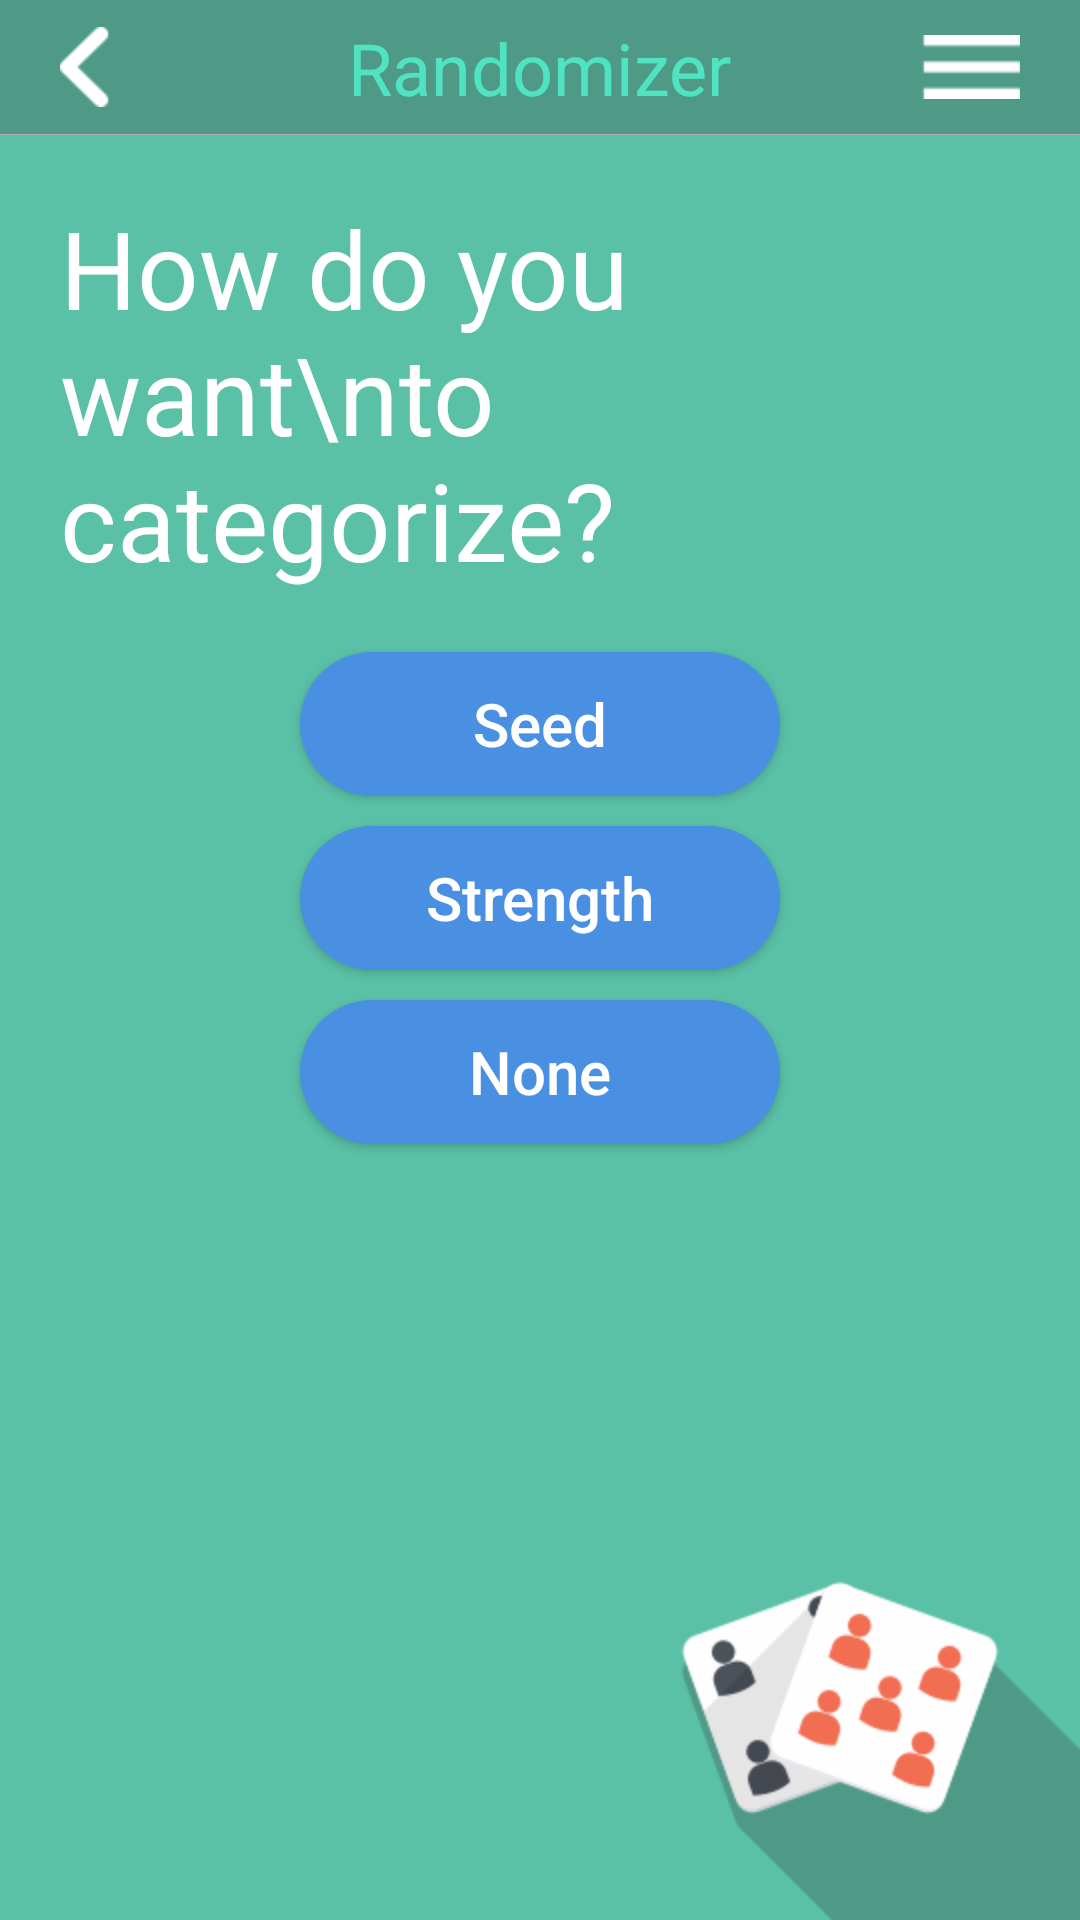

Android layout source for this screen:
<!-- AndroidManifest.xml: application theme AppTheme -->
<!-- res/layout/activity_category.xml -->
<?xml version="1.0" encoding="utf-8"?>
<LinearLayout xmlns:android="http://schemas.android.com/apk/res/android"
    xmlns:tools="http://schemas.android.com/tools"
    android:layout_width="match_parent"
    android:layout_height="match_parent"
    android:orientation="vertical"
    tools:context="com.example.hackathon.random.MainActivity">

    <include layout="@layout/action_bar" />

    <FrameLayout
        android:layout_width="match_parent"
        android:layout_height="match_parent">

        <include layout="@layout/share_background" />

        <LinearLayout
            android:layout_width="match_parent"
            android:layout_height="wrap_content"
            android:gravity="center_horizontal"
            android:orientation="vertical">

            <TextView
                android:layout_width="wrap_content"
                android:layout_height="wrap_content"
                android:layout_margin="@dimen/main_title_margin"
                android:text="How do you want\nto categorize?"
                android:textColor="@android:color/white"
                android:textSize="@dimen/main_title_text_size" />

            <Button
                android:id="@+id/btn_seed"
                style="@style/blue_button"
                android:onClick="onSeedClicked"
                android:text="@string/seed" />

            <Button
                android:id="@+id/btn_teams"
                style="@style/blue_button"
                android:onClick="onStrengthClicked"
                android:text="@string/strength" />

            <Button
                android:id="@+id/btn_groups"
                style="@style/blue_button"
                android:onClick="onNoneClicked"
                android:text="@string/none" />
        </LinearLayout>
    </FrameLayout>

</LinearLayout>
<!-- res/layout/action_bar.xml (included above) -->
<RelativeLayout xmlns:android="http://schemas.android.com/apk/res/android"
    xmlns:tools="http://schemas.android.com/tools"
    android:layout_width="match_parent"
    android:layout_height="@dimen/action_bar_height"
    android:background="@color/header_background_color">

    <ImageView
        android:id="@+id/left_button"
        android:layout_width="wrap_content"
        android:layout_height="wrap_content"
        android:layout_centerVertical="true"
        android:paddingEnd="@dimen/large_padding"
        android:paddingStart="@dimen/large_padding"
        android:onClick="onBackClicked"
        android:src="@drawable/ic_back" />

    <TextView
        android:id="@+id/title_text_view"
        android:layout_width="wrap_content"
        android:layout_height="wrap_content"
        android:layout_centerInParent="true"
        android:text="@string/app_name"
        android:textColor="@color/header_title_color"
        android:textSize="@dimen/header_title_text_size"
        tools:ignore="MissingPrefix" />

    <ImageView
        android:id="@+id/right_button"
        android:layout_width="wrap_content"
        android:layout_height="wrap_content"
        android:layout_alignParentEnd="true"
        android:layout_centerVertical="true"
        android:onClick="onMenuClicked"
        android:paddingEnd="@dimen/large_padding"
        android:paddingStart="@dimen/large_padding"
        android:src="@drawable/ic_menu" />

    <View
        android:layout_width="match_parent"
        android:layout_height="@dimen/action_bar_divider"
        android:layout_alignParentBottom="true"
        android:background="@android:color/darker_gray" />
</RelativeLayout>
<!-- res/layout/share_background.xml (included above) -->
<?xml version="1.0" encoding="utf-8"?>
<RelativeLayout xmlns:android="http://schemas.android.com/apk/res/android"
    android:layout_width="match_parent"
    android:layout_height="match_parent"
    android:background="@color/background_color">

    <ImageView
        android:layout_width="wrap_content"
        android:layout_height="wrap_content"
        android:layout_alignParentBottom="true"
        android:layout_alignParentEnd="true"
        android:src="@drawable/ic_bottom" />

</RelativeLayout>
<!-- resources referenced by this layout -->
<resources>
  <color name="background_color">#5AC1A6</color>
  <color name="header_background_color">#4F9A86</color>
  <color name="header_title_color">#50E3C2</color>
  <dimen name="action_bar_divider">1px</dimen>
  <dimen name="action_bar_height">45dp</dimen>
  <dimen name="header_title_text_size">24sp</dimen>
  <dimen name="large_padding">20dp</dimen>
  <dimen name="main_title_margin">20dp</dimen>
  <dimen name="main_title_text_size">36sp</dimen>
  <!-- drawable ic_back: png bitmap (drawable-hdpi, 503 bytes) -->
  <!-- drawable ic_bottom: png bitmap (drawable-hdpi, 11233 bytes) -->
  <!-- drawable ic_menu: png bitmap (drawable-hdpi, 233 bytes) -->
  <string name="app_name">Randomizer</string>
  <string name="none">None</string>
  <string name="seed">Seed</string>
  <string name="strength">Strength</string>
  <style name="blue_button">
          <item name="android:layout_width">@dimen/blue_button_width</item>
          <item name="android:layout_height">wrap_content</item>
          <item name="android:background">@drawable/bg_blue_button</item>
          <item name="android:textAllCaps">false</item>
          <item name="android:textColor">@android:color/white</item>
          <item name="android:textSize">@dimen/standard_text_size</item>
          <item name="android:layout_marginBottom">@dimen/button_margin_bottom</item>
      </style>
  <style name="AppTheme" parent="Theme.AppCompat.Light.NoActionBar" />
  <dimen name="blue_button_width">160dp</dimen>
  <!-- drawable bg_blue_button (drawable) -->
  <?xml version="1.0" encoding="utf-8"?>
  <selector xmlns:android="http://schemas.android.com/apk/res/android">
      <item android:state_pressed="true">
          <shape android:padding="@dimen/blue_button_bg_padding" android:shape="rectangle">
              
              <solid android:color="@color/blue_color" />
              <corners android:radius="@dimen/blue_button_bg_radius" />
          </shape>
      </item>
      <item>
          <shape android:padding="@dimen/blue_button_bg_padding" android:shape="rectangle">
              
              <solid android:color="@color/blue_color" />
              <corners android:radius="@dimen/blue_button_bg_radius" />
          </shape>
      </item>
  </selector>
  <dimen name="standard_text_size">20sp</dimen>
  <dimen name="button_margin_bottom">10dp</dimen>
  <dimen name="blue_button_bg_padding">10dp</dimen>
  <color name="blue_color">#4A90E2</color>
  <dimen name="blue_button_bg_radius">24dp</dimen>
</resources>
